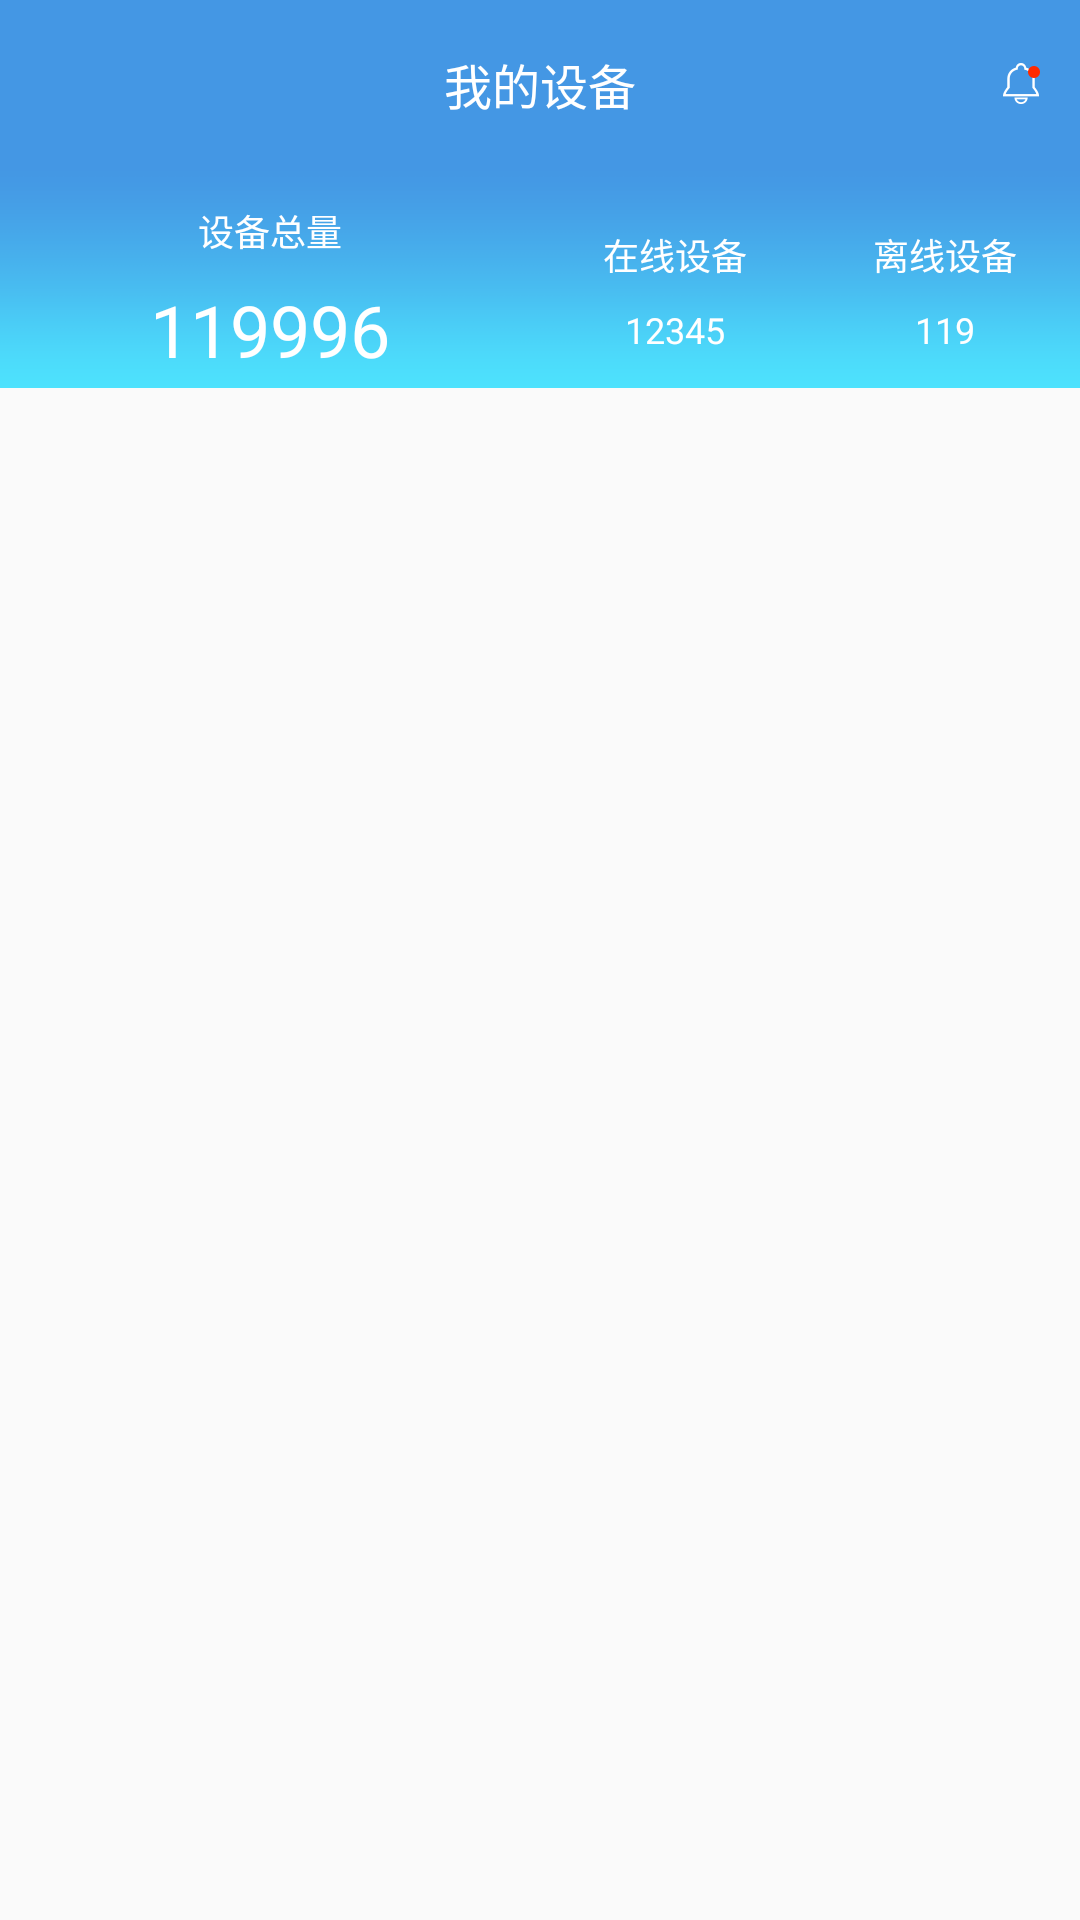

Produce the Android XML layout that renders to this screen, including the resource entries it uses.
<!-- AndroidManifest.xml: application theme AppTheme -->
<!-- res/layout/activity_mydevice.xml -->
<?xml version="1.0" encoding="utf-8"?>
<LinearLayout xmlns:android="http://schemas.android.com/apk/res/android"
              xmlns:app="http://schemas.android.com/apk/res-auto"
              android:layout_width="match_parent"
              android:layout_height="match_parent"
              android:orientation="vertical">

    <android.support.v7.widget.Toolbar
        android:id="@+id/tb_mydevice"
        android:layout_width="match_parent"
        android:layout_height="wrap_content"
        android:background="#4497E4"
        android:clipToPadding="true"
        android:fitsSystemWindows="true">

        <TextView
            android:layout_width="wrap_content"
            android:layout_height="wrap_content"
            android:layout_gravity="center"
            android:text="@string/tv_mydevice_mydevice"
            android:textColor="#ffffff"
            android:textSize="16sp"
            />


        <ImageView
            android:id="@+id/iv_mydevice_warning"
            android:layout_width="wrap_content"
            android:layout_height="wrap_content"
            android:layout_gravity="end"
            android:padding="30px"
            android:cropToPadding="true"
            android:layout_marginRight="10px"
            android:src="@drawable/icon_mydeice_notice"
            />


    </android.support.v7.widget.Toolbar>

    <LinearLayout
        android:layout_width="match_parent"
        android:layout_height="220px"
        android:background="@drawable/bg_mydevice"
        android:orientation="horizontal">

        <LinearLayout
            android:layout_width="0px"
            android:layout_height="match_parent"
            android:layout_weight="1"
            android:orientation="vertical"
            >

            <TextView
                android:layout_width="match_parent"
                android:layout_height="wrap_content"
                android:layout_marginTop="36px"
                android:gravity="center"
                android:text="@string/tv_mydevice_allCount"
                android:textColor="#ffffff"
                android:textSize="36px"
                />

            <TextView
                android:id="@+id/tv_mydevice_allDevice"
                android:layout_width="match_parent"
                android:layout_height="wrap_content"
                android:layout_marginTop="24px"
                android:gravity="center"
                android:text="119996"
                android:textColor="#ffffff"
                android:textSize="72px"
                />

        </LinearLayout>

        <LinearLayout
            android:layout_width="0px"
            android:layout_height="match_parent"
            android:layout_weight="1"
            android:orientation="horizontal">

            <LinearLayout
                android:layout_width="0px"
                android:layout_height="match_parent"
                android:layout_weight="1"
                android:orientation="vertical"
                >

                <TextView
                    android:layout_width="match_parent"
                    android:layout_height="wrap_content"
                    android:layout_marginTop="60px"
                    android:gravity="center"
                    android:text="@string/tv_mydevice_on"
                    android:textColor="#ffffff"
                    android:textSize="36px"
                    />

                <TextView
                    android:id="@+id/tv_mydevice_deviceOn"
                    android:layout_width="match_parent"
                    android:layout_height="wrap_content"
                    android:layout_marginTop="24px"
                    android:gravity="center"
                    android:text="12345"
                    android:textColor="#ffffff"
                    android:textSize="36px"
                    />


            </LinearLayout>

            <LinearLayout
                android:layout_width="0px"
                android:layout_height="match_parent"
                android:layout_weight="1"
                android:orientation="vertical">

                <TextView
                    android:layout_width="match_parent"
                    android:layout_height="wrap_content"
                    android:layout_marginTop="60px"
                    android:gravity="center"
                    android:text="@string/tv_mydevice_off"
                    android:textColor="#ffffff"
                    android:textSize="36px"
                    />

                <TextView
                    android:id="@+id/tv_mydevice_deviceOff"
                    android:layout_width="match_parent"
                    android:layout_height="wrap_content"
                    android:layout_marginTop="24px"
                    android:gravity="center"
                    android:text="119"
                    android:textColor="#ffffff"
                    android:textSize="36px"
                    />

            </LinearLayout>


        </LinearLayout>


    </LinearLayout>

    <android.support.design.widget.TabLayout
        android:id="@+id/tbl_mydevice"
        android:layout_width="match_parent"
        android:layout_height="110px"
        app:tabIndicatorColor="#00a1e9"
        app:tabSelectedTextColor="#00a1e9"
        app:tabTextColor="#627281"
        >
    </android.support.design.widget.TabLayout>


    
    
    
    
    
    <FrameLayout
        android:id="@+id/fl_myDevice"
        android:layout_width="match_parent"
        android:layout_height="match_parent">

    </FrameLayout>


</LinearLayout>
<!-- resources referenced by this layout -->
<resources>
  <!-- drawable bg_mydevice: png bitmap (drawable-xxhdpi, 2826 bytes) -->
  <!-- drawable icon_mydeice_notice: png bitmap (drawable-xxhdpi, 1696 bytes) -->
  <string name="tv_mydevice_allCount">设备总量</string>
  <string name="tv_mydevice_mydevice">我的设备</string>
  <string name="tv_mydevice_off">离线设备</string>
  <string name="tv_mydevice_on">在线设备</string>
  <style name="AppTheme" parent="Theme.AppCompat.Light.NoActionBar">
          
          <item name="colorPrimary">@color/colorPrimary</item>
          <item name="colorPrimaryDark">@color/colorPrimaryDark</item>
          <item name="colorAccent">@color/colorAccent</item>
          <item name="android:listDivider">@drawable/divider</item>
      </style>
  <color name="colorPrimary">#3F51B5</color>
  <color name="colorPrimaryDark">#303F9F</color>
  <color name="colorAccent">#FF4081</color>
  <!-- drawable divider (drawable) -->
  <?xml version="1.0" encoding="utf-8"?>
  <shape xmlns:android="http://schemas.android.com/apk/res/android"
         android:shape="rectangle">
      <solid android:color="#e6e6e6"/>
      <size android:height="1px"/>
  
  </shape>
</resources>
